The GitHub repository EnzoCorainiBarbieri/Trabalho_IA_EPI contains a labelled image folder "dataset" with 5 categories: capacete, colete de segurança, luvas de proteção, sem epi, óculos de proteção. Examples follow, each with its label.

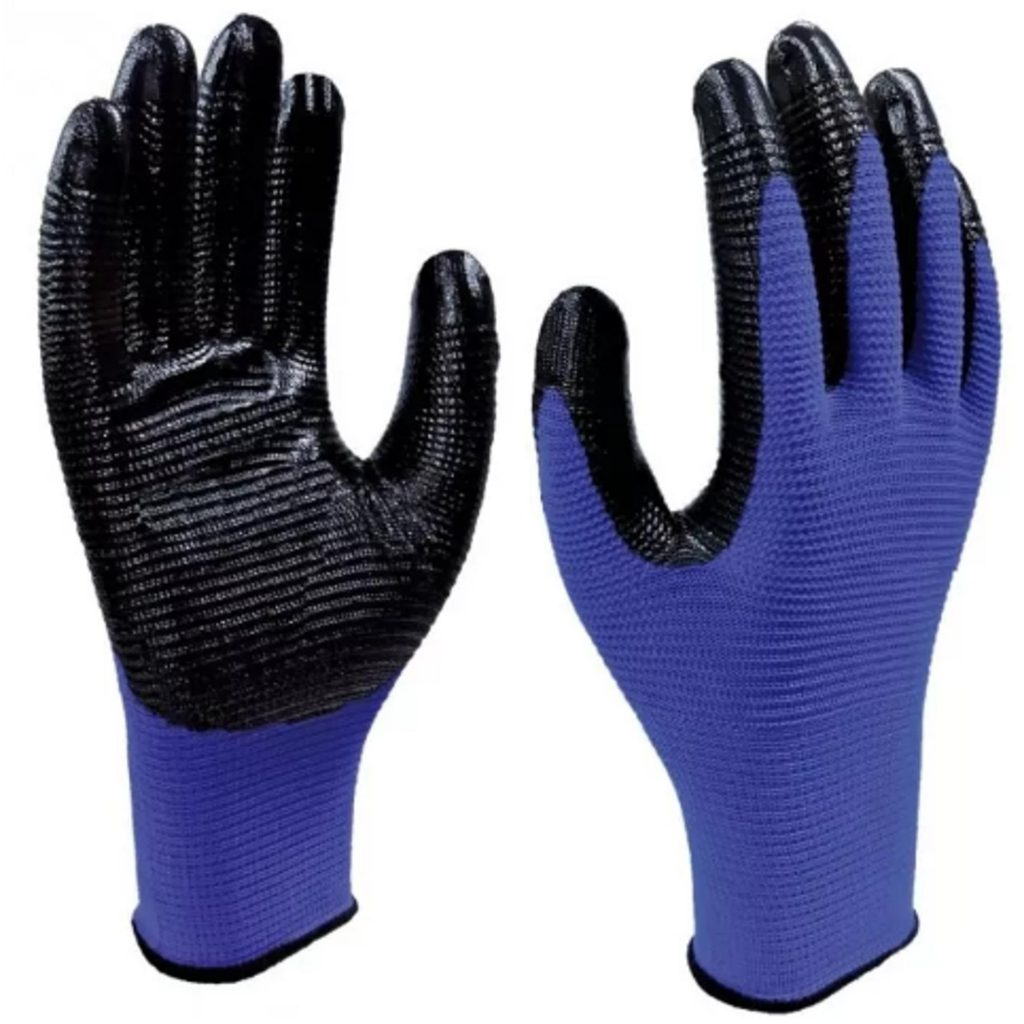
Label: luvas de proteção

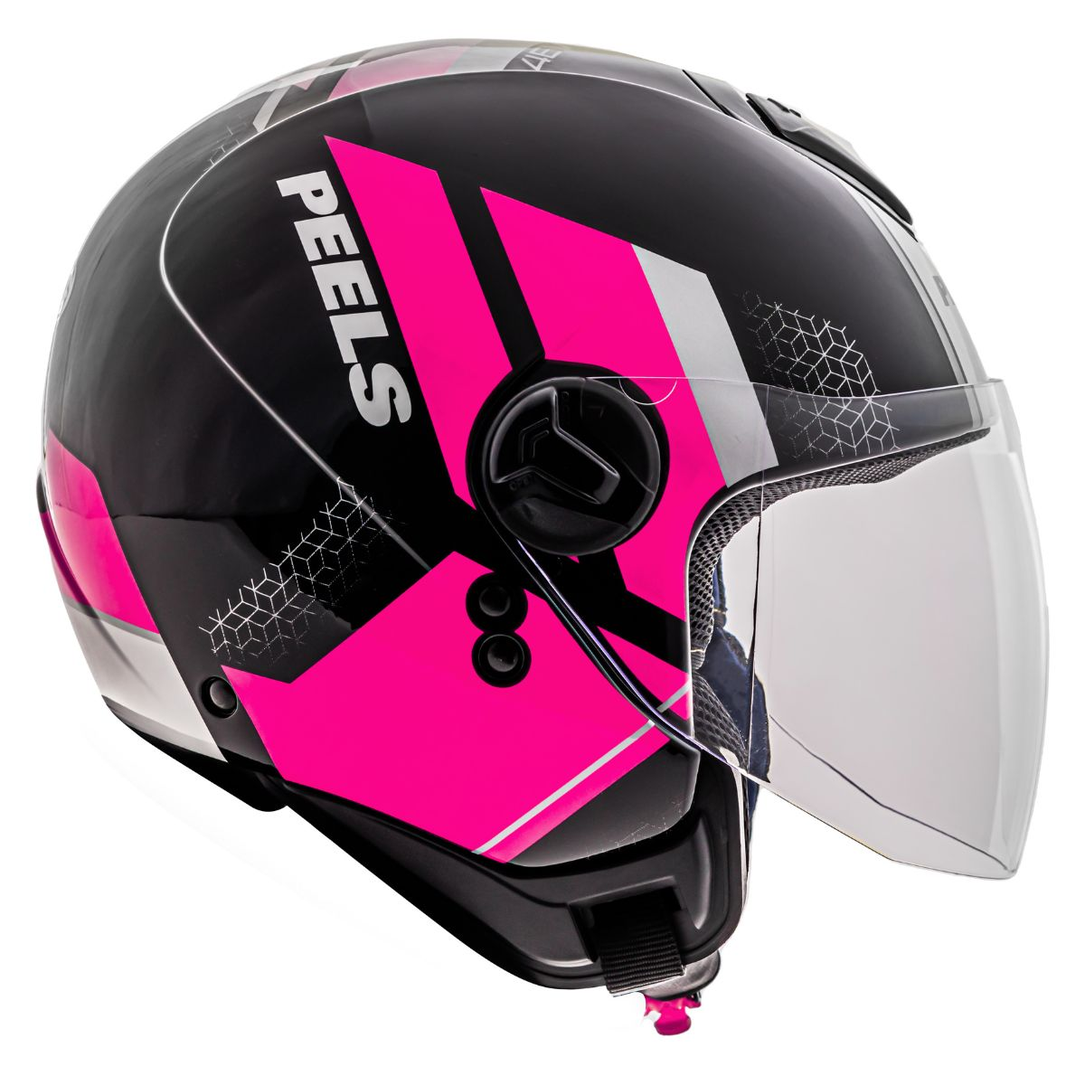
Label: capacete

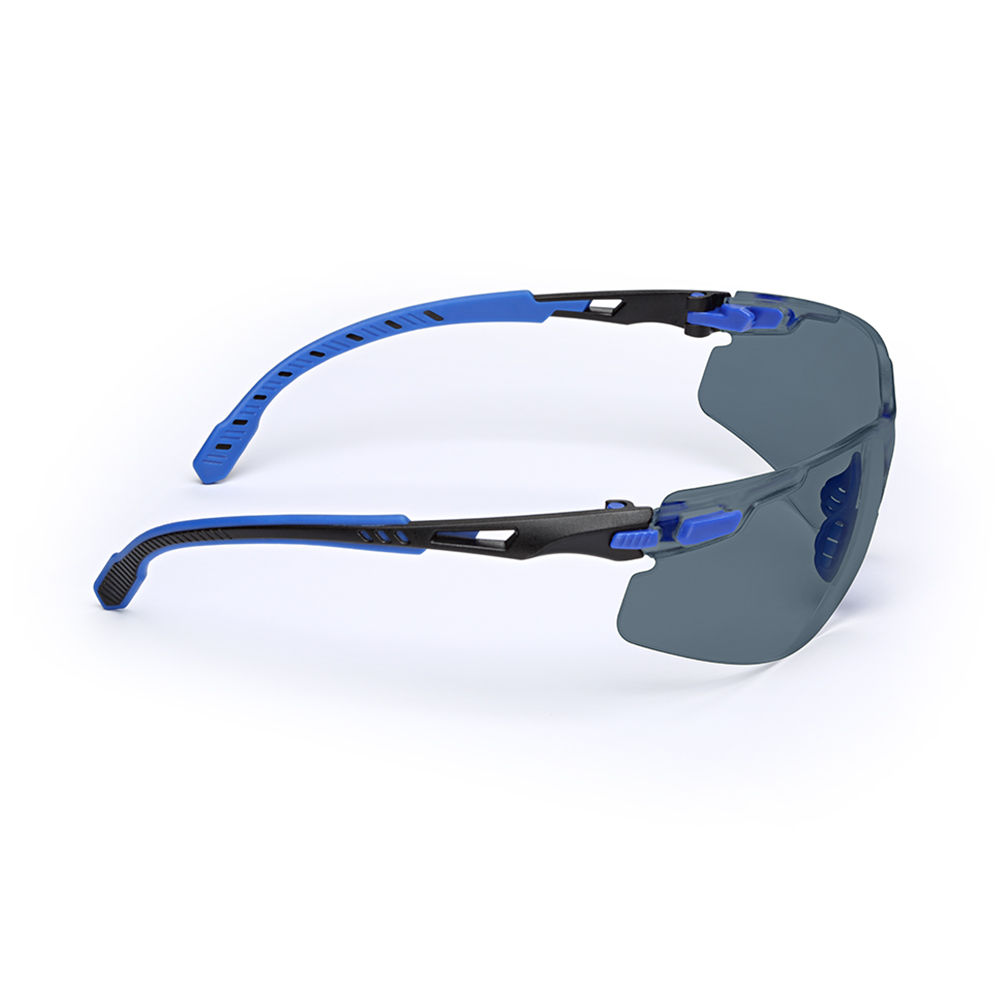
Label: óculos de proteção

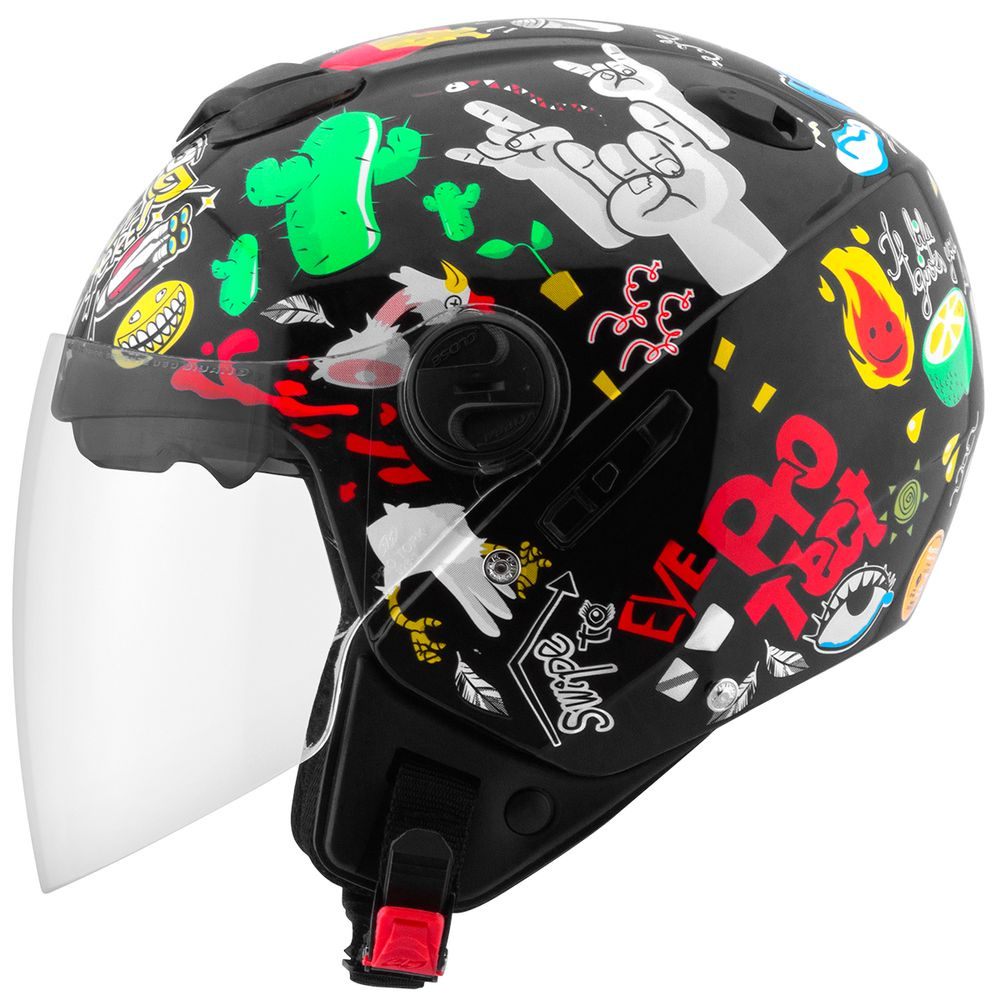
Label: capacete

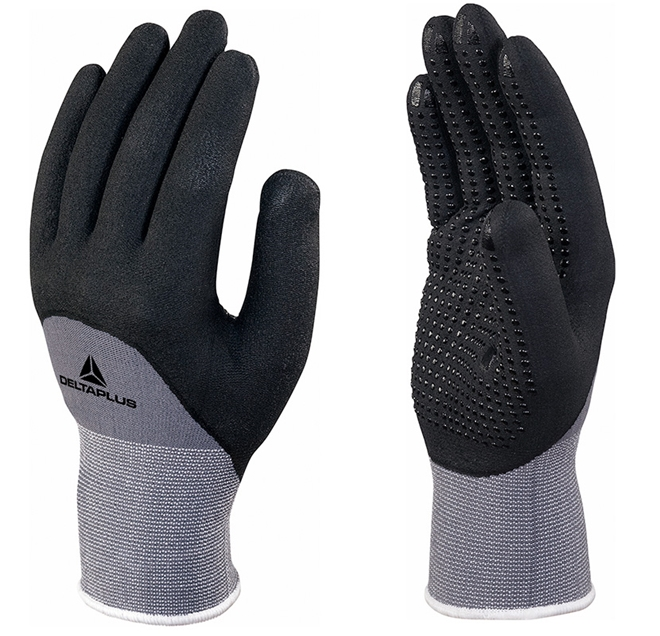
Label: luvas de proteção

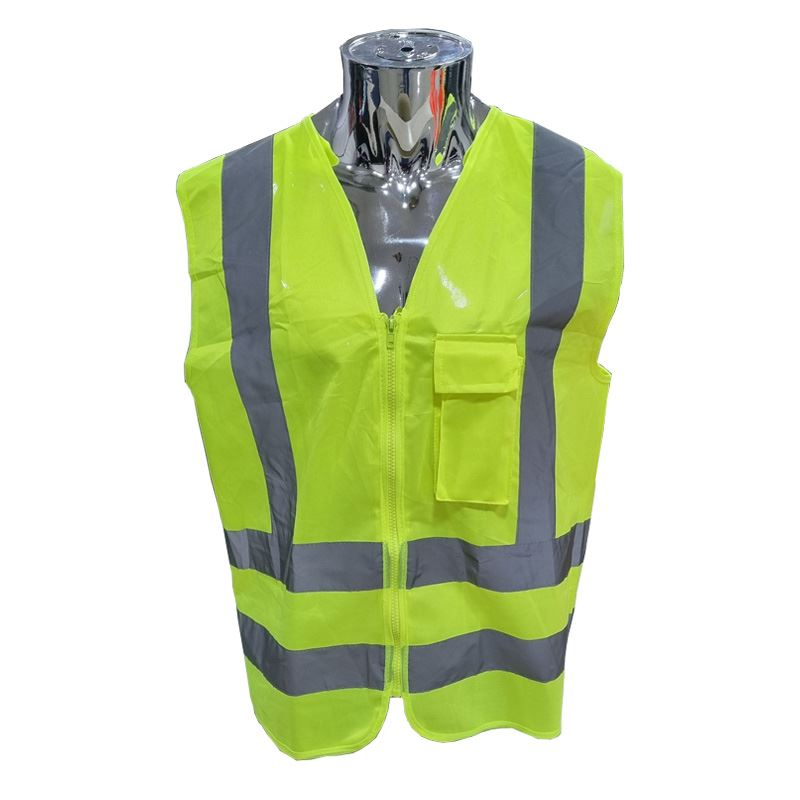
Label: colete de segurança
